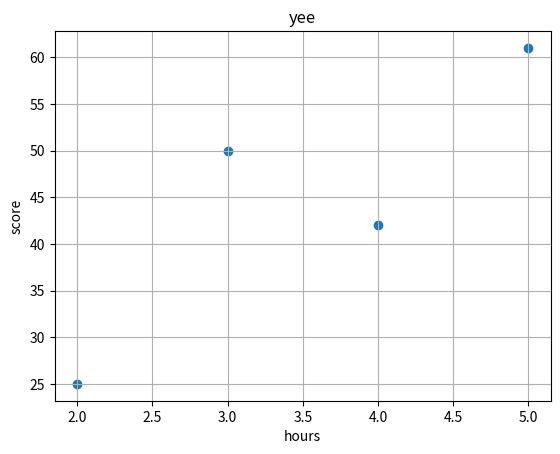

Generate this figure with matplotlib:
import numpy as np
import pandas as pd
import matplotlib.pyplot as plt

table = {
    'hours(x)':[2, 3, 4, 5],
    'score(y)':[25,50,42,61]
}
df = pd.DataFrame(table)
print(df)

nptable = np.array([[2, 3, 4, 5], [25, 50, 42, 61]])

plt.title('yee')
plt.xlabel('hours')
plt.ylabel('score')
plt.grid(True)
plt.scatter(nptable[0], nptable[1])
plt.show()

